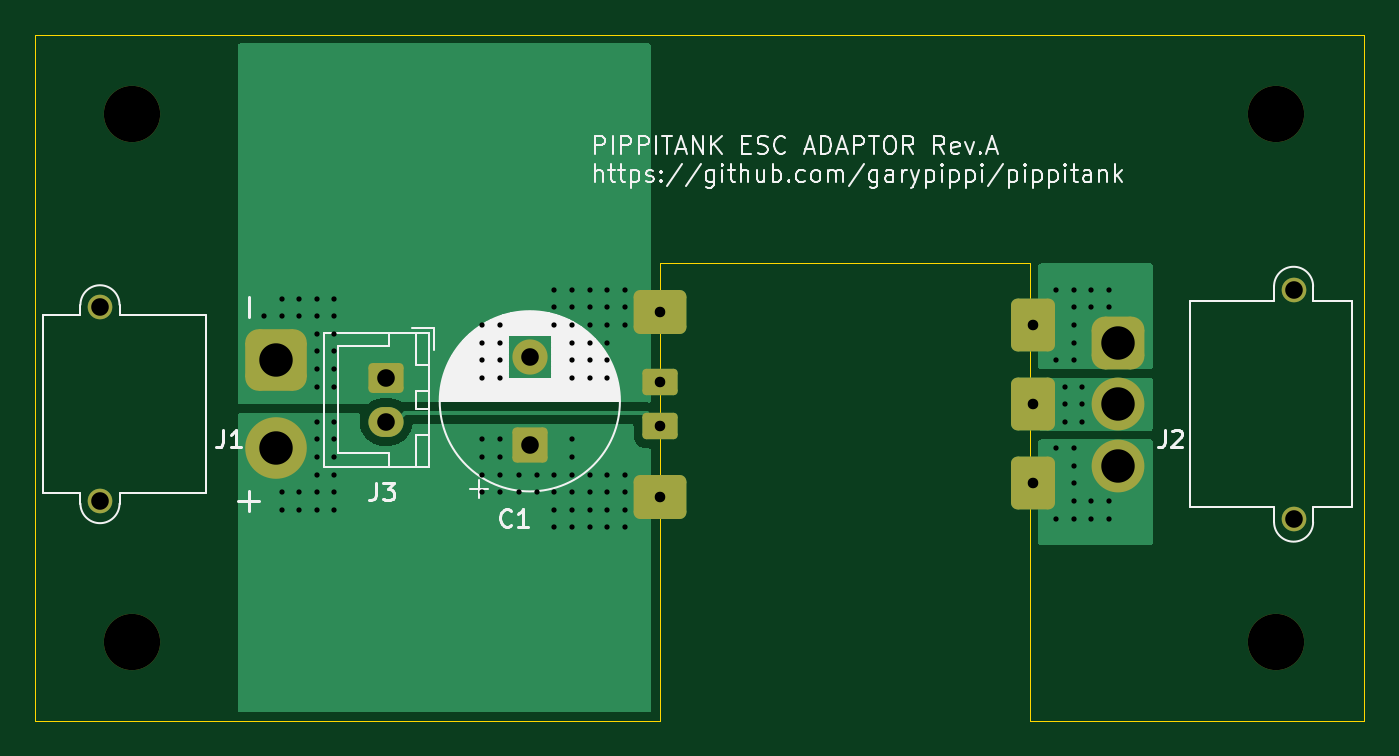
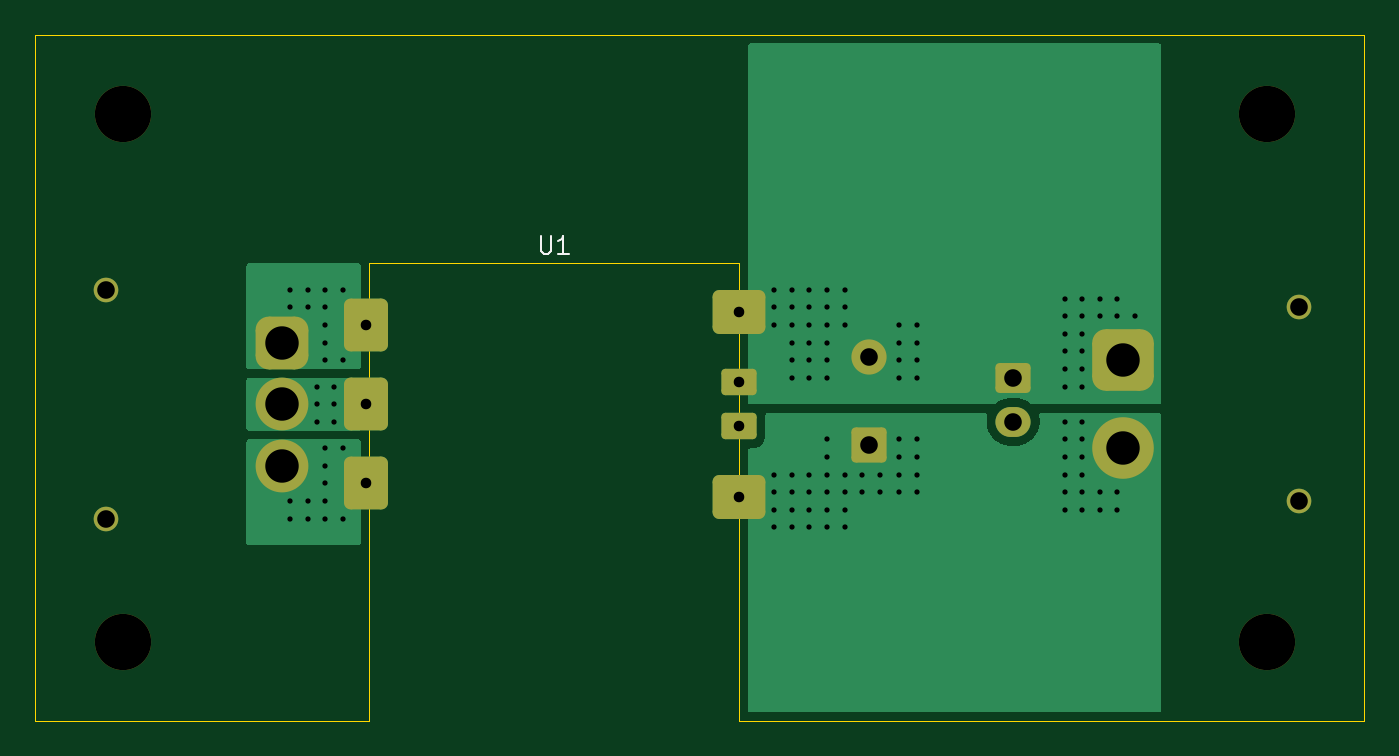
Circuit board: 11 layer files. Board 75.5 x 39.0 mm.
- bottom_copper: pippitank-esc-adaptor-B_Cu.gbl (13075 bytes)
- bottom_mask: pippitank-esc-adaptor-B_Mask.gbs (2699 bytes)
- paste: pippitank-esc-adaptor-B_Paste.gbp (464 bytes)
- bottom_silk: pippitank-esc-adaptor-B_Silkscreen.gbo (1179 bytes)
- outline: pippitank-esc-adaptor-Edge_Cuts.gm1 (894 bytes)
- top_copper: pippitank-esc-adaptor-F_Cu.gtl (13214 bytes)
- top_mask: pippitank-esc-adaptor-F_Mask.gts (2699 bytes)
- paste: pippitank-esc-adaptor-F_Paste.gtp (464 bytes)
- top_silk: pippitank-esc-adaptor-F_Silkscreen.gto (39951 bytes)
- drill: pippitank-esc-adaptor-NPTH.drl (385 bytes)
- drill: pippitank-esc-adaptor-PTH.drl (2395 bytes)

=== bottom_copper: pippitank-esc-adaptor-B_Cu.gbl (13075 bytes, source omitted) ===
=== bottom_mask: pippitank-esc-adaptor-B_Mask.gbs (2699 bytes, source withheld) ===
=== paste: pippitank-esc-adaptor-B_Paste.gbp ===
%TF.GenerationSoftware,KiCad,Pcbnew,9.0.5*%
%TF.CreationDate,2026-05-07T17:31:27+09:00*%
%TF.ProjectId,pippitank-esc-adaptor,70697070-6974-4616-9e6b-2d6573632d61,rev?*%
%TF.SameCoordinates,Original*%
%TF.FileFunction,Paste,Bot*%
%TF.FilePolarity,Positive*%
%FSLAX46Y46*%
G04 Gerber Fmt 4.6, Leading zero omitted, Abs format (unit mm)*
G04 Created by KiCad (PCBNEW 9.0.5) date 2026-05-07 17:31:27*
%MOMM*%
%LPD*%
G01*
G04 APERTURE LIST*
G04 APERTURE END LIST*
M02*

=== bottom_silk: pippitank-esc-adaptor-B_Silkscreen.gbo ===
%TF.GenerationSoftware,KiCad,Pcbnew,9.0.5*%
%TF.CreationDate,2026-05-07T17:31:27+09:00*%
%TF.ProjectId,pippitank-esc-adaptor,70697070-6974-4616-9e6b-2d6573632d61,rev?*%
%TF.SameCoordinates,Original*%
%TF.FileFunction,Legend,Bot*%
%TF.FilePolarity,Positive*%
%FSLAX46Y46*%
G04 Gerber Fmt 4.6, Leading zero omitted, Abs format (unit mm)*
G04 Created by KiCad (PCBNEW 9.0.5) date 2026-05-07 17:31:27*
%MOMM*%
%LPD*%
G01*
G04 APERTURE LIST*
%ADD10C,0.100000*%
G04 APERTURE END LIST*
D10*
X100761904Y-90457419D02*
X100761904Y-91266942D01*
X100761904Y-91266942D02*
X100714285Y-91362180D01*
X100714285Y-91362180D02*
X100666666Y-91409800D01*
X100666666Y-91409800D02*
X100571428Y-91457419D01*
X100571428Y-91457419D02*
X100380952Y-91457419D01*
X100380952Y-91457419D02*
X100285714Y-91409800D01*
X100285714Y-91409800D02*
X100238095Y-91362180D01*
X100238095Y-91362180D02*
X100190476Y-91266942D01*
X100190476Y-91266942D02*
X100190476Y-90457419D01*
X99190476Y-91457419D02*
X99761904Y-91457419D01*
X99476190Y-91457419D02*
X99476190Y-90457419D01*
X99476190Y-90457419D02*
X99571428Y-90600276D01*
X99571428Y-90600276D02*
X99666666Y-90695514D01*
X99666666Y-90695514D02*
X99761904Y-90743133D01*
M02*

=== outline: pippitank-esc-adaptor-Edge_Cuts.gm1 ===
%TF.GenerationSoftware,KiCad,Pcbnew,9.0.5*%
%TF.CreationDate,2026-05-07T17:31:28+09:00*%
%TF.ProjectId,pippitank-esc-adaptor,70697070-6974-4616-9e6b-2d6573632d61,rev?*%
%TF.SameCoordinates,Original*%
%TF.FileFunction,Profile,NP*%
%FSLAX46Y46*%
G04 Gerber Fmt 4.6, Leading zero omitted, Abs format (unit mm)*
G04 Created by KiCad (PCBNEW 9.0.5) date 2026-05-07 17:31:28*
%MOMM*%
%LPD*%
G01*
G04 APERTURE LIST*
%TA.AperFunction,Profile*%
%ADD10C,0.050000*%
%TD*%
G04 APERTURE END LIST*
D10*
X89500000Y-92000000D02*
X89500000Y-118000000D01*
X129500000Y-118000000D02*
X110500000Y-118000000D01*
X54000000Y-118000000D02*
X54000000Y-79000000D01*
X110500000Y-118000000D02*
X110500000Y-92000000D01*
X54000000Y-79000000D02*
X129500000Y-79000000D01*
X89500000Y-118000000D02*
X54000000Y-118000000D01*
X110500000Y-92000000D02*
X89500000Y-92000000D01*
X129500000Y-79000000D02*
X129500000Y-118000000D01*
M02*

=== top_copper: pippitank-esc-adaptor-F_Cu.gtl (13214 bytes, source omitted) ===
=== top_mask: pippitank-esc-adaptor-F_Mask.gts (2699 bytes, source withheld) ===
=== paste: pippitank-esc-adaptor-F_Paste.gtp ===
%TF.GenerationSoftware,KiCad,Pcbnew,9.0.5*%
%TF.CreationDate,2026-05-07T17:31:27+09:00*%
%TF.ProjectId,pippitank-esc-adaptor,70697070-6974-4616-9e6b-2d6573632d61,rev?*%
%TF.SameCoordinates,Original*%
%TF.FileFunction,Paste,Top*%
%TF.FilePolarity,Positive*%
%FSLAX46Y46*%
G04 Gerber Fmt 4.6, Leading zero omitted, Abs format (unit mm)*
G04 Created by KiCad (PCBNEW 9.0.5) date 2026-05-07 17:31:27*
%MOMM*%
%LPD*%
G01*
G04 APERTURE LIST*
G04 APERTURE END LIST*
M02*

=== top_silk: pippitank-esc-adaptor-F_Silkscreen.gto (39951 bytes, source omitted) ===
=== drill: pippitank-esc-adaptor-NPTH.drl ===
M48
; DRILL file {KiCad 9.0.5} date 2026-05-07T17:31:11+0900
; FORMAT={-:-/ absolute / metric / decimal}
; #@! TF.CreationDate,2026-05-07T17:31:11+09:00
; #@! TF.GenerationSoftware,Kicad,Pcbnew,9.0.5
; #@! TF.FileFunction,NonPlated,1,2,NPTH
FMAT,2
METRIC
; #@! TA.AperFunction,NonPlated,NPTH,ComponentDrill
T1C3.200
%
G90
G05
T1
X59.5Y-83.5
X59.5Y-113.5
X124.5Y-83.5
X124.5Y-113.5
M30

=== drill: pippitank-esc-adaptor-PTH.drl ===
M48
; DRILL file {KiCad 9.0.5} date 2026-05-07T17:31:11+0900
; FORMAT={-:-/ absolute / metric / decimal}
; #@! TF.CreationDate,2026-05-07T17:31:11+09:00
; #@! TF.GenerationSoftware,Kicad,Pcbnew,9.0.5
; #@! TF.FileFunction,Plated,1,2,PTH
FMAT,2
METRIC
; #@! TA.AperFunction,Plated,PTH,ViaDrill
T1C0.300
; #@! TA.AperFunction,Plated,PTH,ComponentDrill
T2C0.600
; #@! TA.AperFunction,Plated,PTH,ComponentDrill
T3C1.000
; #@! TA.AperFunction,Plated,PTH,ComponentDrill
T4C1.900
%
G90
G05
T1
X67.0Y-95.0
X68.0Y-94.0
X68.0Y-95.0
X68.0Y-105.0
X68.0Y-106.0
X69.0Y-94.0
X69.0Y-95.0
X69.0Y-105.0
X69.0Y-106.0
X70.0Y-94.0
X70.0Y-95.0
X70.0Y-96.0
X70.0Y-97.0
X70.0Y-98.0
X70.0Y-99.0
X70.0Y-101.0
X70.0Y-102.0
X70.0Y-103.0
X70.0Y-104.0
X70.0Y-105.0
X70.0Y-106.0
X71.0Y-94.0
X71.0Y-95.0
X71.0Y-96.0
X71.0Y-97.0
X71.0Y-98.0
X71.0Y-99.0
X71.0Y-101.0
X71.0Y-102.0
X71.0Y-103.0
X71.0Y-104.0
X71.0Y-105.0
X71.0Y-106.0
X79.4Y-95.5
X79.4Y-96.5
X79.4Y-97.5
X79.4Y-98.5
X79.4Y-102.0
X79.4Y-103.0
X79.4Y-104.0
X79.4Y-105.0
X80.4Y-95.5
X80.4Y-96.5
X80.4Y-97.5
X80.4Y-98.5
X80.4Y-102.0
X80.4Y-103.0
X80.4Y-104.0
X80.4Y-105.0
X81.5Y-104.0
X81.5Y-105.0
X82.5Y-104.0
X82.5Y-105.0
X83.5Y-93.5
X83.5Y-94.5
X83.5Y-95.5
X83.5Y-104.0
X83.5Y-105.0
X83.5Y-106.0
X83.5Y-107.0
X84.5Y-93.5
X84.5Y-94.5
X84.5Y-95.5
X84.5Y-96.5
X84.5Y-97.5
X84.5Y-98.5
X84.5Y-102.0
X84.5Y-103.0
X84.5Y-104.0
X84.5Y-105.0
X84.5Y-106.0
X84.5Y-107.0
X85.5Y-93.5
X85.5Y-94.5
X85.5Y-95.5
X85.5Y-96.5
X85.5Y-97.5
X85.5Y-98.5
X85.5Y-104.0
X85.5Y-105.0
X85.5Y-106.0
X85.5Y-107.0
X86.5Y-93.5
X86.5Y-94.5
X86.5Y-95.5
X86.5Y-96.5
X86.5Y-97.5
X86.5Y-98.5
X86.5Y-104.0
X86.5Y-105.0
X86.5Y-106.0
X86.5Y-107.0
X87.5Y-93.5
X87.5Y-94.5
X87.5Y-95.5
X87.5Y-104.0
X87.5Y-105.0
X87.5Y-106.0
X87.5Y-107.0
X112.0Y-93.5
X112.0Y-97.5
X112.0Y-102.5
X112.0Y-106.5
X112.5Y-99.0
X112.5Y-100.0
X112.5Y-101.0
X113.0Y-93.5
X113.0Y-94.5
X113.0Y-95.5
X113.0Y-96.5
X113.0Y-97.5
X113.0Y-102.5
X113.0Y-103.5
X113.0Y-104.5
X113.0Y-105.5
X113.0Y-106.5
X113.5Y-99.0
X113.5Y-100.0
X113.5Y-101.0
X114.0Y-93.5
X114.0Y-94.5
X114.0Y-105.5
X114.0Y-106.5
X115.0Y-93.5
X115.0Y-94.5
X115.0Y-105.5
X115.0Y-106.5
T2
X89.5Y-94.75
X89.5Y-98.75
X89.5Y-101.25
X89.5Y-105.25
X110.7Y-95.5
X110.7Y-100.0
X110.7Y-104.5
T3
X57.675Y-94.5
X57.675Y-105.5
X73.925Y-98.5
X73.925Y-101.0
X82.1Y-97.334
X82.1Y-102.334
X125.5Y-93.5
X125.5Y-106.5
T4
X67.675Y-97.5
X67.675Y-102.5
X115.5Y-96.5
X115.5Y-100.0
X115.5Y-103.5
M30
